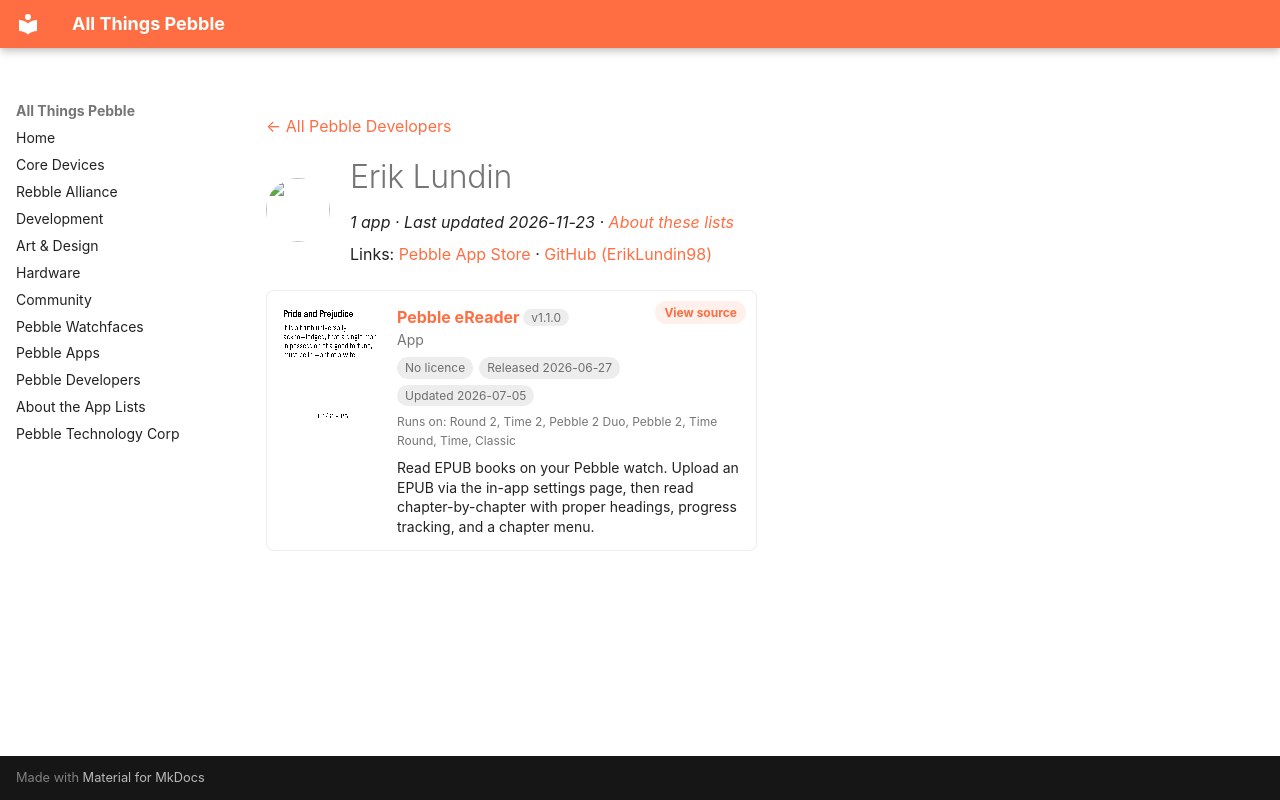

repository: saltedlolly/all-things-pebble · page: developers/erik-lundin.html · generator: mkdocs

---
title: "Erik Lundin"
hide:
  - toc
---

<!-- Generated by scripts/update_app_directory.py: do not edit by hand -->
[← All Pebble Developers](../developers.md)

<div class="dev-header" markdown>
<img class="dev-avatar" src="https://github.com/ErikLundin98.png?size=128" alt="" width="64" height="64" loading="lazy" onerror="this.remove()">
<div class="dev-intro" markdown>

# Erik Lundin

*1 app · Last updated 2026-11-23 · [About these lists](../about-app-lists.md)*

Links: [Pebble App Store](https://apps.repebble.com/apps/dev/erik-lundin_33c249a5a80aceb3a9575d76) · [GitHub (ErikLundin98)](https://github.com/ErikLundin98)

</div>
</div>

<div class="app-grid dev-apps" data-search-exclude>
<div class="app-card" data-type="watchapp" data-title="pebble ereader" data-released="2026-06-27" data-updated="2026-07-05">
<a class="app-shot" href="https://apps.repebble.com/144e5a593cc0494a81200cb1" data-search-exclude><img src="../images/apps/144e5a593cc0494a81200cb1.png" alt="Pebble eReader" loading="lazy"></a>
<div class="app-info">
<h2 class="app-name" id="app-144e5a593cc0494a81200cb1"><a href="https://apps.repebble.com/144e5a593cc0494a81200cb1">Pebble eReader</a> <span class="app-version" title="Latest version" data-search-exclude>v1.1.0</span></h2>
<a class="app-source" href="https://github.com/ErikLundin98/pebble-ereader" title="Source code" data-search-exclude>View source</a>
<div class="app-dev">App</div>
<div class="app-tags" data-search-exclude><span class="app-licence app-licence--none" title="Licence">No licence</span> <span title="First published in the app store">Released 2026-06-27</span> <span title="Latest release in the app store">Updated 2026-07-05</span></div>
<div class="app-watches" title="Supported watches" data-search-exclude>Runs on: Round 2, Time 2, Pebble 2 Duo, Pebble 2, Time Round, Time, Classic</div>
<p class="app-desc">Read EPUB books on your Pebble watch. Upload an EPUB via the in-app settings page, then read chapter-by-chapter with proper headings, progress tracking, and a chapter menu.</p>
</div>
</div>
</div>
